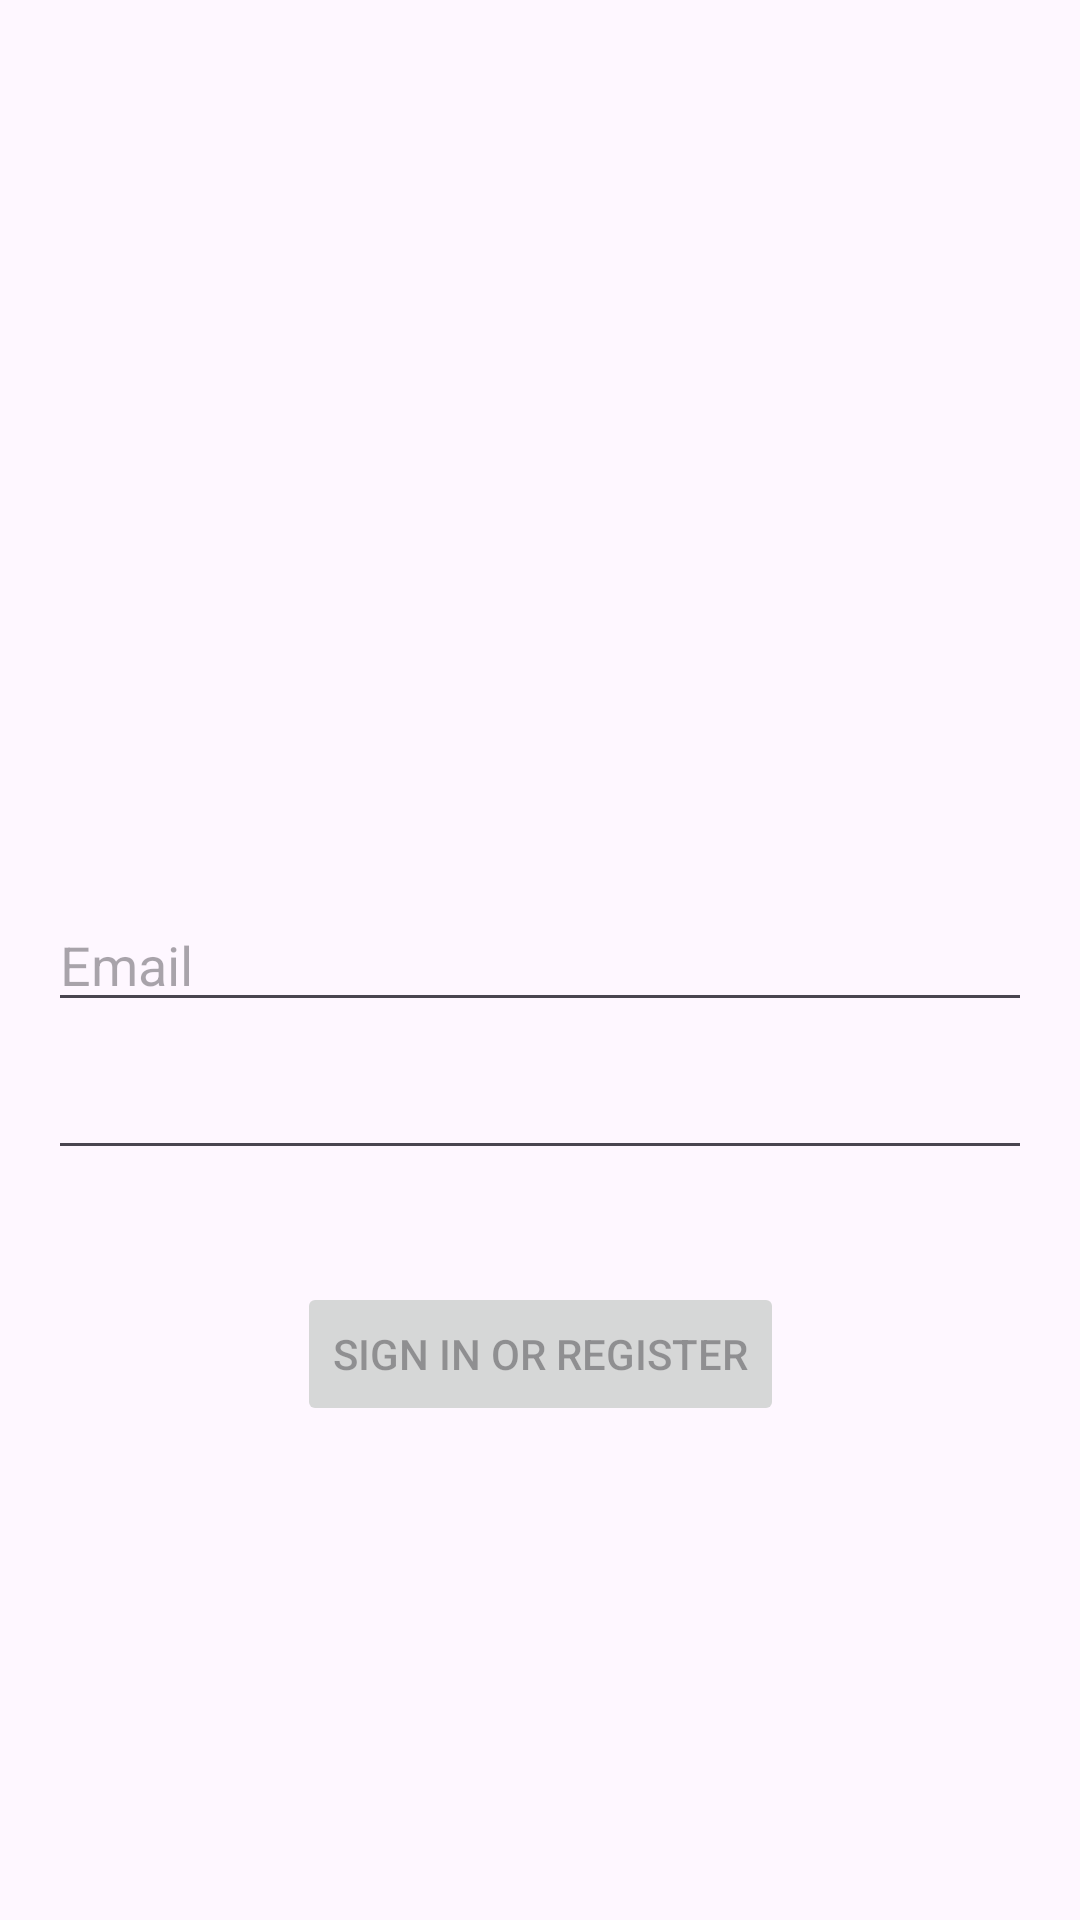

Produce the Android XML layout that renders to this screen, including the resource entries it uses.
<!-- AndroidManifest.xml: application theme Theme.InventoryManagerApplication -->
<!-- res/layout/activity_login.xml -->
<?xml version="1.0" encoding="utf-8"?>
<androidx.constraintlayout.widget.ConstraintLayout xmlns:android="http://schemas.android.com/apk/res/android"
    xmlns:app="http://schemas.android.com/apk/res-auto"
    xmlns:tools="http://schemas.android.com/tools"
    android:layout_width="match_parent"
    android:layout_height="match_parent"
    android:paddingTop="16dp"
    android:paddingLeft="16dp"
    android:paddingBottom="16dp"
    android:paddingRight="16dp"
    tools:context=".LoginActivity">

    <EditText
        android:id="@+id/username"
        android:layout_width="match_parent"
        android:layout_height="wrap_content"
        android:hint="Email"
        android:inputType="textEmailAddress"
        app:layout_constraintBottom_toBottomOf="parent"
        app:layout_constraintEnd_toEndOf="parent"
        app:layout_constraintTop_toTopOf="parent" />


    <EditText
        android:id="@+id/password"
        android:layout_width="match_parent"
        android:layout_height="wrap_content"
        android:layout_marginTop="8dp"
        android:imeOptions="actionDone"
        android:inputType="textPassword"
        android:selectAllOnFocus="true"
        app:layout_constraintEnd_toEndOf="parent"
        app:layout_constraintStart_toStartOf="parent"
        app:layout_constraintTop_toBottomOf="@+id/username" />

    <Button
        android:id="@+id/login"
        android:layout_width="wrap_content"
        android:layout_height="wrap_content"
        android:layout_gravity="start"
        android:layout_marginTop="16dp"
        android:layout_marginBottom="64dp"
        android:enabled="false"
        android:text="Sign in or register"
        app:layout_constraintBottom_toBottomOf="parent"
        app:layout_constraintEnd_toEndOf="parent"
        app:layout_constraintStart_toStartOf="parent"
        app:layout_constraintTop_toBottomOf="@+id/password"
        app:layout_constraintVertical_bias="0.2" />
</androidx.constraintlayout.widget.ConstraintLayout>
<!-- resources referenced by this layout -->
<resources>
  <style name="Theme.InventoryManagerApplication" parent="Base.Theme.InventoryManagerApplication" />
  <style name="Base.Theme.InventoryManagerApplication" parent="Theme.Material3.DayNight.NoActionBar">
          
          
      </style>
</resources>
